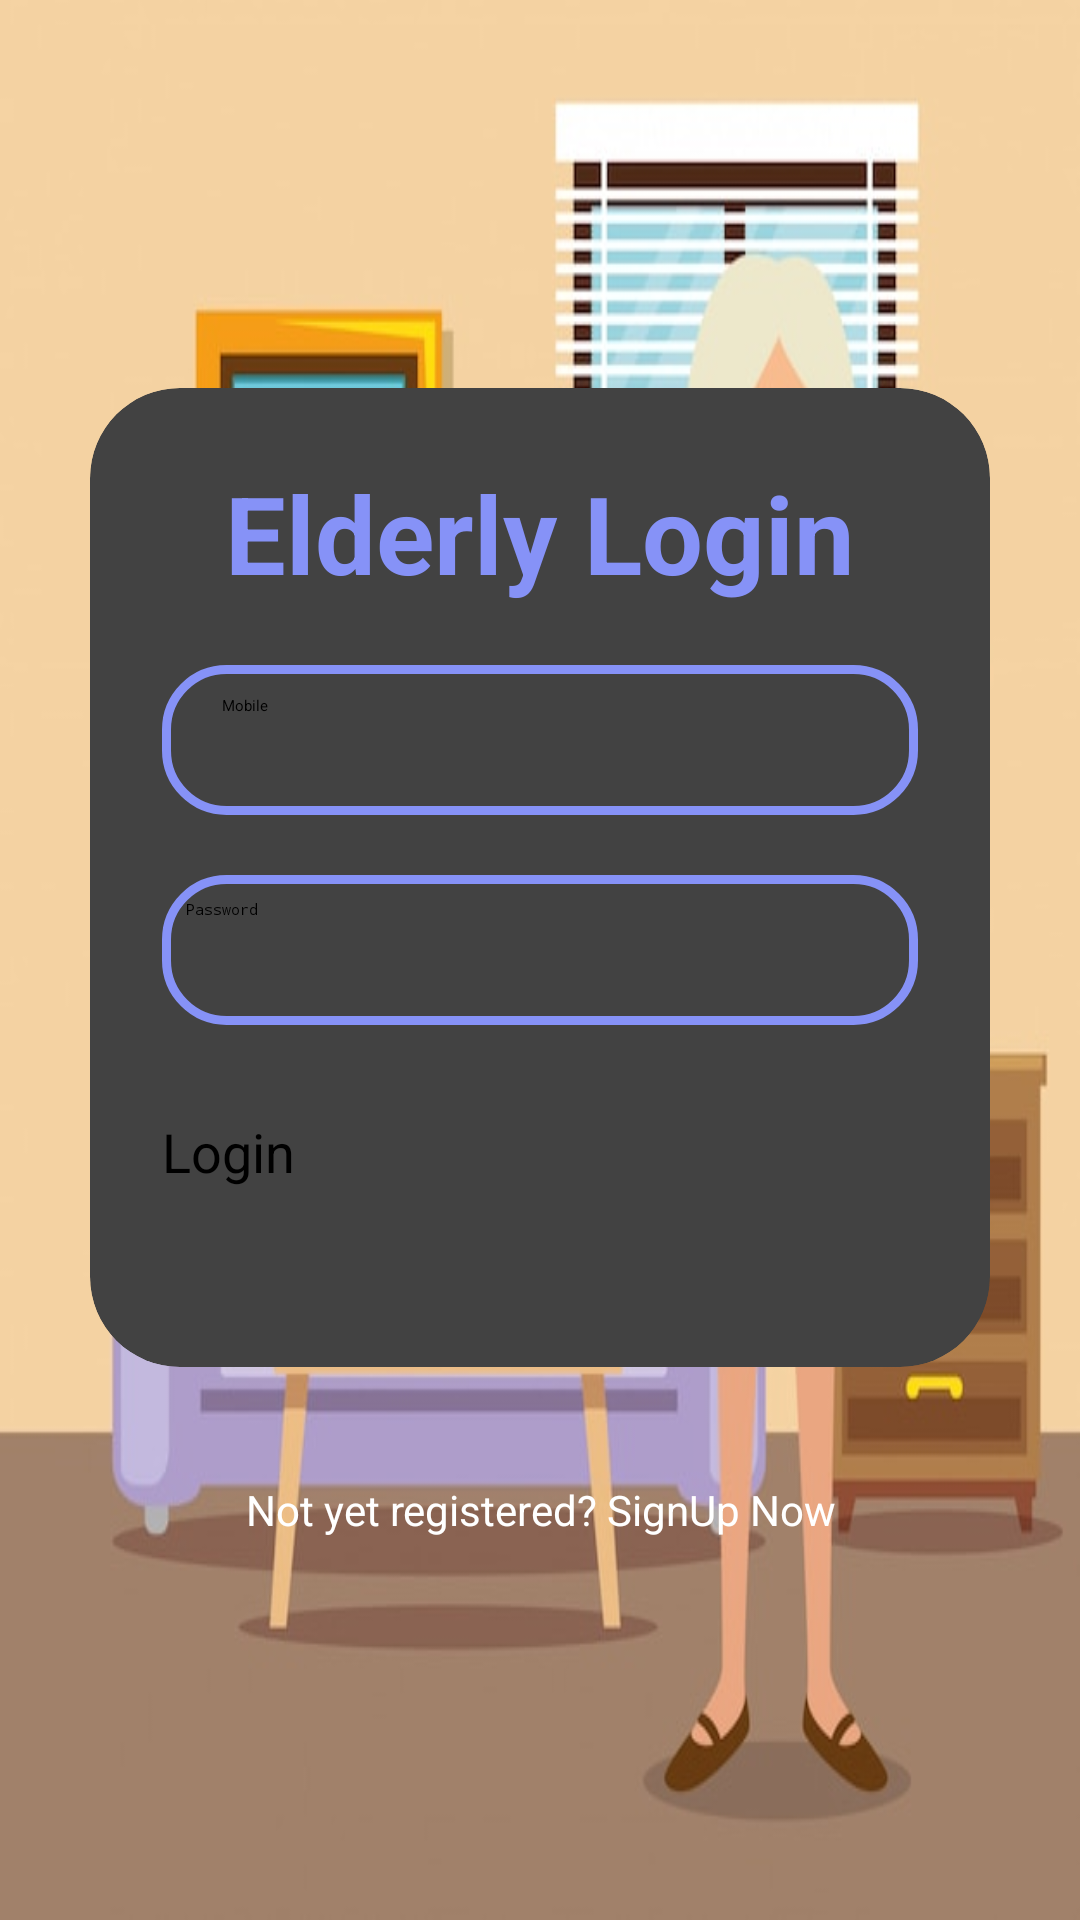

Layout XML and referenced resources for this Android screen:
<!-- AndroidManifest.xml: application theme Theme.Application -->
<!-- res/layout/activity_elderly_login.xml -->
<?xml version="1.0" encoding="utf-8"?>
<LinearLayout
    xmlns:android="http://schemas.android.com/apk/res/android"
    xmlns:app="http://schemas.android.com/apk/res-auto"
    xmlns:tools="http://schemas.android.com/tools"
    xmlns:card_view="http://schemas.android.com/apk/res-auto"
    android:layout_width="match_parent"
    android:layout_height="match_parent"
    android:orientation="vertical"
    android:gravity="center"
    android:background="@drawable/oldbg"
    tools:context=".elderly.ElderlyLoginPage">
    <androidx.cardview.widget.CardView
        android:layout_width="match_parent"
        android:layout_height="wrap_content"
        android:layout_margin="30dp"
        app:cardCornerRadius="30dp"
        app:cardElevation="20dp"
        android:background="@drawable/custom_edittext">
        <LinearLayout
            android:layout_width="match_parent"
            android:layout_height="wrap_content"
            android:orientation="vertical"
            android:layout_gravity="center_horizontal"
            android:padding="24dp">
            <TextView
                android:layout_width="match_parent"
                android:layout_height="wrap_content"
                android:text="Elderly Login"
                android:id="@+id/loginText"
                android:textSize="36sp"
                android:textAlignment="center"
                android:textStyle="bold"
                android:textColor="@color/purple"/>


            <EditText
                android:id="@+id/phoneNumber"
                android:layout_width="match_parent"
                android:layout_height="50dp"
                android:background="@drawable/custom_edittext"
                android:drawableLeft="@drawable/ic_baseline_local_phone_24"
                android:drawablePadding="8dp"
                android:hint="Mobile"
                android:inputType="phone"
                android:maxLines="1"
                android:minHeight="48dp"
                android:padding="10dp"
                android:paddingStart="20dp"
                android:textColor="@color/black"
                android:textColorHighlight="@color/cardview_dark_background"
                android:layout_marginTop="20dp"/>
            <EditText
                android:layout_width="match_parent"
                android:layout_height="50dp"
                android:id="@+id/password"
                android:background="@drawable/custom_edittext"
                android:drawableLeft="@drawable/ic_baseline_lock_24"
                android:drawablePadding="8dp"
                android:hint="Password"
                android:padding="8dp"
                android:inputType="textPassword"
                android:textColor="@color/black"
                android:textColorHighlight="@color/cardview_dark_background"
                android:layout_marginTop="20dp"/>

            <Button
                android:layout_width="match_parent"
                android:layout_height="60dp"
                android:id="@+id/elderlyLoginButton"
                android:text="Login"
                android:textSize="18sp"
                android:layout_marginTop="30dp"
                android:backgroundTint="@color/purple"
                app:cornerRadius = "20dp"/>
        </LinearLayout>
    </androidx.cardview.widget.CardView>
    <TextView
        android:layout_width="wrap_content"
        android:layout_height="wrap_content"
        android:padding="8dp"
        android:text="Not yet registered? SignUp Now"
        android:textSize="14sp"
        android:textAlignment="center"
        android:id="@+id/ElderlyRegister"
        android:textColor="@color/white"
        android:layout_marginBottom="20dp"/>
</LinearLayout>

    





























































<!-- resources referenced by this layout -->
<resources>
  <color name="black">#FF000000</color>
  <color name="purple">#8692f7</color>
  <color name="white">#FFFFFFFF</color>
  <!-- drawable custom_edittext (drawable) -->
  <?xml version="1.0" encoding="utf-8"?>
  <shape xmlns:android="http://schemas.android.com/apk/res/android"
      android:shape="rectangle">
      <stroke
          android:width="3dp"
          android:color="@color/purple"/>
      <corners
          android:radius="20dp"/>
  </shape>
  <!-- drawable oldbg: jpg bitmap (drawable, 51192 bytes) -->
  <string name="elderly">Elderly</string>
  <string name="login">Login</string>
</resources>
